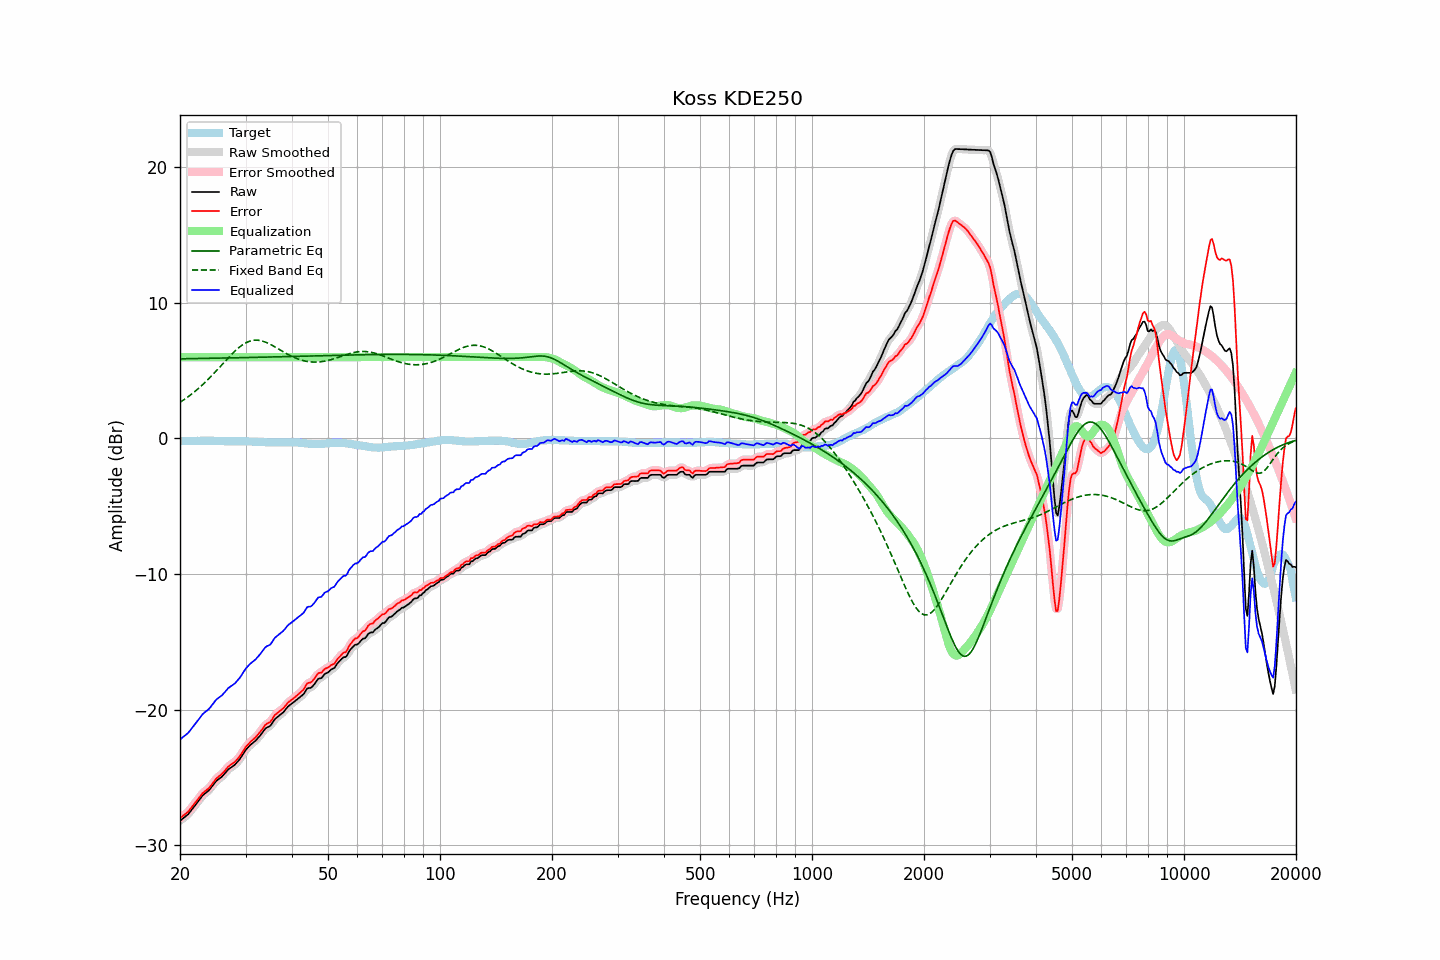

The table this chart was drawn from, first rows:
frequency, raw, error, smoothed, error_smoothed, equalization, parametric_eq, fixed_band_eq, equalized_raw, equalized_smoothed, target
20.00, -28.21, -28.01, -28.20, -28.00, 6.00, 5.88, 2.67, -22.21, -22.20, -0.20
20.20, -28.12, -27.92, -28.12, -27.92, 6.00, 5.88, 2.74, -22.12, -22.12, -0.20
20.40, -28.02, -27.82, -28.03, -27.83, 6.00, 5.88, 2.82, -22.02, -22.03, -0.20
20.61, -27.93, -27.74, -27.93, -27.74, 6.00, 5.88, 2.90, -21.93, -21.93, -0.19
20.81, -27.83, -27.64, -27.83, -27.64, 6.00, 5.88, 2.99, -21.83, -21.83, -0.19
21.02, -27.74, -27.55, -27.72, -27.53, 6.00, 5.89, 3.07, -21.74, -21.72, -0.19
21.23, -27.59, -27.40, -27.59, -27.40, 6.00, 5.89, 3.16, -21.59, -21.59, -0.19
21.44, -27.44, -27.26, -27.45, -27.26, 6.00, 5.89, 3.25, -21.44, -21.45, -0.18
21.66, -27.29, -27.11, -27.29, -27.11, 6.00, 5.89, 3.35, -21.29, -21.29, -0.18
21.87, -27.14, -26.96, -27.13, -26.96, 6.00, 5.89, 3.44, -21.14, -21.13, -0.18
22.09, -26.98, -26.80, -26.98, -26.80, 6.00, 5.90, 3.54, -20.98, -20.98, -0.18
22.31, -26.82, -26.65, -26.82, -26.65, 6.00, 5.90, 3.64, -20.82, -20.82, -0.17
22.54, -26.67, -26.49, -26.66, -26.49, 6.00, 5.90, 3.75, -20.67, -20.66, -0.18
22.76, -26.51, -26.34, -26.51, -26.34, 6.00, 5.90, 3.85, -20.51, -20.51, -0.17
22.99, -26.35, -26.18, -26.37, -26.20, 6.00, 5.90, 3.96, -20.35, -20.37, -0.17
23.22, -26.25, -26.08, -26.25, -26.08, 6.00, 5.91, 4.07, -20.25, -20.25, -0.17
23.45, -26.15, -25.98, -26.15, -25.98, 6.00, 5.91, 4.19, -20.15, -20.15, -0.17
23.69, -26.06, -25.89, -26.06, -25.89, 6.00, 5.91, 4.30, -20.06, -20.06, -0.17
23.92, -25.96, -25.80, -25.95, -25.78, 6.00, 5.91, 4.42, -19.96, -19.95, -0.16
24.16, -25.82, -25.65, -25.82, -25.65, 6.00, 5.92, 4.54, -19.82, -19.82, -0.17
24.40, -25.66, -25.49, -25.66, -25.49, 6.00, 5.92, 4.67, -19.66, -19.66, -0.17
24.65, -25.51, -25.34, -25.50, -25.33, 6.00, 5.92, 4.79, -19.51, -19.50, -0.17
24.89, -25.35, -25.17, -25.36, -25.18, 6.00, 5.92, 4.92, -19.35, -19.36, -0.18
25.14, -25.23, -25.05, -25.24, -25.05, 6.00, 5.92, 5.05, -19.23, -19.24, -0.18
25.39, -25.14, -24.95, -25.14, -24.95, 6.00, 5.93, 5.17, -19.14, -19.14, -0.19
25.65, -25.05, -24.86, -25.05, -24.86, 6.00, 5.93, 5.30, -19.05, -19.05, -0.19
25.91, -24.96, -24.76, -24.95, -24.75, 6.00, 5.93, 5.43, -18.96, -18.95, -0.20
26.16, -24.84, -24.64, -24.84, -24.63, 6.00, 5.93, 5.56, -18.84, -18.84, -0.20
26.43, -24.70, -24.49, -24.70, -24.49, 6.00, 5.94, 5.69, -18.70, -18.70, -0.21
26.69, -24.56, -24.35, -24.56, -24.35, 6.00, 5.94, 5.82, -18.56, -18.56, -0.21
26.96, -24.42, -24.21, -24.43, -24.22, 6.00, 5.94, 5.95, -18.42, -18.43, -0.21
27.23, -24.33, -24.12, -24.33, -24.12, 6.00, 5.94, 6.07, -18.33, -18.33, -0.21
27.50, -24.25, -24.03, -24.25, -24.03, 6.00, 5.95, 6.20, -18.25, -18.25, -0.22
27.77, -24.17, -23.95, -24.17, -23.95, 6.00, 5.95, 6.32, -18.17, -18.17, -0.22
28.05, -24.09, -23.88, -24.08, -23.86, 6.00, 5.95, 6.43, -18.09, -18.08, -0.21
28.33, -23.96, -23.75, -23.96, -23.76, 6.00, 5.95, 6.54, -17.96, -17.96, -0.21
28.62, -23.83, -23.62, -23.83, -23.63, 6.00, 5.96, 6.64, -17.83, -17.83, -0.21
28.90, -23.69, -23.48, -23.68, -23.47, 6.00, 5.96, 6.74, -17.69, -17.68, -0.21
29.19, -23.52, -23.31, -23.51, -23.31, 6.00, 5.96, 6.83, -17.52, -17.51, -0.21
29.48, -23.33, -23.12, -23.33, -23.12, 6.00, 5.96, 6.92, -17.33, -17.33, -0.21
29.78, -23.14, -22.93, -23.14, -22.93, 6.00, 5.97, 6.99, -17.14, -17.14, -0.21
30.08, -22.96, -22.74, -22.97, -22.76, 6.00, 5.97, 7.06, -16.96, -16.97, -0.22
30.38, -22.83, -22.61, -22.83, -22.61, 6.00, 5.97, 7.11, -16.83, -16.83, -0.22
30.68, -22.71, -22.49, -22.70, -22.48, 6.00, 5.97, 7.16, -16.71, -16.70, -0.22
30.99, -22.59, -22.36, -22.60, -22.37, 6.00, 5.98, 7.20, -16.59, -16.60, -0.23
31.30, -22.49, -22.26, -22.50, -22.26, 6.00, 5.98, 7.23, -16.49, -16.50, -0.23
31.61, -22.40, -22.16, -22.40, -22.16, 6.00, 5.98, 7.24, -16.40, -16.40, -0.24
31.93, -22.30, -22.06, -22.29, -22.05, 6.00, 5.98, 7.25, -16.30, -16.29, -0.24
32.24, -22.17, -21.92, -22.17, -21.92, 6.00, 5.99, 7.25, -16.17, -16.17, -0.25
32.57, -22.03, -21.77, -22.04, -21.78, 6.00, 5.99, 7.24, -16.03, -16.04, -0.26
32.89, -21.90, -21.64, -21.89, -21.63, 6.00, 5.99, 7.22, -15.90, -15.89, -0.26
33.22, -21.74, -21.48, -21.73, -21.47, 6.00, 6.00, 7.19, -15.74, -15.73, -0.26
33.55, -21.58, -21.31, -21.57, -21.31, 6.00, 6.00, 7.16, -15.58, -15.57, -0.27
33.89, -21.42, -21.14, -21.44, -21.16, 6.00, 6.00, 7.12, -15.42, -15.44, -0.28
34.23, -21.33, -21.05, -21.35, -21.06, 6.00, 6.00, 7.07, -15.33, -15.35, -0.28
34.57, -21.28, -20.99, -21.28, -20.99, 6.00, 6.01, 7.01, -15.28, -15.28, -0.29
34.92, -21.22, -20.93, -21.19, -20.91, 6.00, 6.01, 6.96, -15.22, -15.19, -0.29
35.27, -21.07, -20.78, -21.06, -20.77, 6.00, 6.01, 6.89, -15.07, -15.06, -0.29
35.62, -20.89, -20.60, -20.90, -20.60, 6.00, 6.01, 6.83, -14.89, -14.90, -0.29
35.97, -20.71, -20.41, -20.74, -20.44, 6.00, 6.02, 6.76, -14.71, -14.74, -0.30
... 635 more rows
